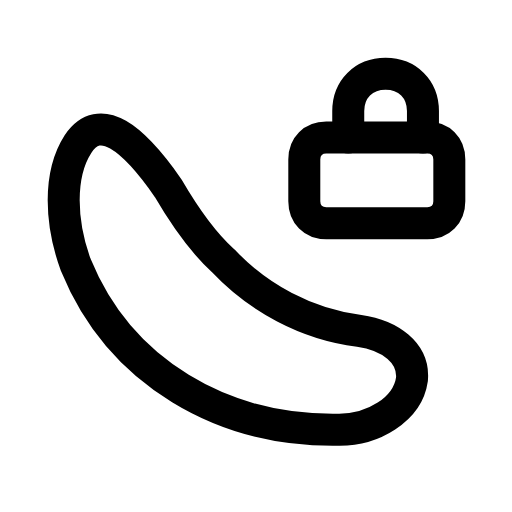
t = 0.00 s
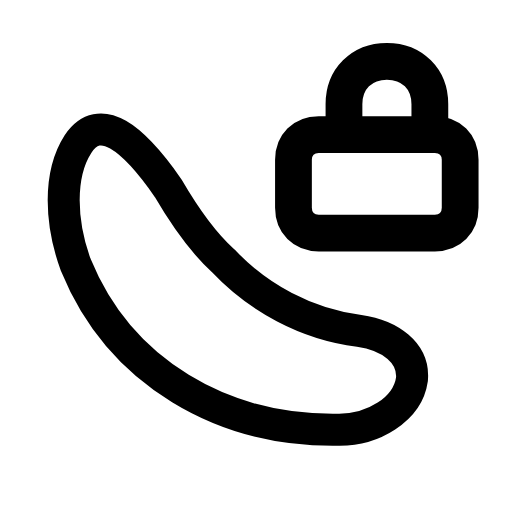
t = 0.22 s
t = 0.49 s: frame unchanged from t = 0.00 s, image omitted
t = 0.68 s: frame unchanged from t = 0.00 s, image omitted
t = 0.93 s: frame unchanged from t = 0.00 s, image omitted
t = 1.17 s: frame unchanged from t = 0.00 s, image omitted

The animated SVG that drew these frames (rendered in a browser with its animation timeline set to each time). Animation: 1 SMIL element (animateTransform=1); one cycle of 1.40 s, repeats indefinitely.

<svg xmlns="http://www.w3.org/2000/svg" width="24" height="24" viewBox="0 0 24 24" fill="none"><g transform="translate(-0.877 -0.354) scale(1.03)"><path stroke="currentColor" stroke-width="1.456" stroke-linecap="round" stroke-linejoin="round" fill="none" d="M8.5 8.9C6.9 6.6 5.4 5.4 4.4 6.9C3.5 8.3 3.6 10.5 4.3 12.4C6.3 17.3 11 20 16.3 19.9C17.8 19.9 19.4 19 19.6 17.6C19.7 16.4 18.6 15.6 17.2 15.4C14.8 15.1 12.6 13.9 11 12.2C10 11.3 9.2 10.1 8.5 8.9Z"></path><g transform="translate(18 7.5)"><g><animateTransform attributeName="transform" type="scale" values="1;1;1.18;1;1;1;1;1.18;1;1;1" keyTimes="0;0.135;0.225;0.315;0.45;0.6;0.69;0.75;0.81;0.9;1" dur="1.4s" repeatCount="indefinite" calcMode="spline" keySplines="0.16 1 0.3 1;0.16 1 0.3 1;0.16 1 0.3 1;0.16 1 0.3 1;0.16 1 0.3 1;0.16 1 0.3 1;0.16 1 0.3 1;0.16 1 0.3 1;0.16 1 0.3 1;0.16 1 0.3 1"/><g transform="translate(-18 -7.5)"><g><path stroke="currentColor" stroke-width="1.456" stroke-linecap="round" stroke-linejoin="round" fill="none" d="M15.7 6.6L20.3 6.6C20.9 6.6 21.3 7 21.3 7.6L21.3 9.5C21.3 10.1 20.9 10.5 20.3 10.5L15.7 10.5C15.1 10.5 14.7 10.1 14.7 9.5L14.7 7.6C14.7 7 15.1 6.6 15.7 6.6Z"></path><path stroke="currentColor" stroke-width="1.456" stroke-linecap="round" stroke-linejoin="round" fill="none" d="M16.7 6.6L16.7 5.4C16.7 4.4 17.4 3.7 18.4 3.7S20.1 4.4 20.1 5.4L20.1 6.6"></path></g></g></g></g></g></svg>
